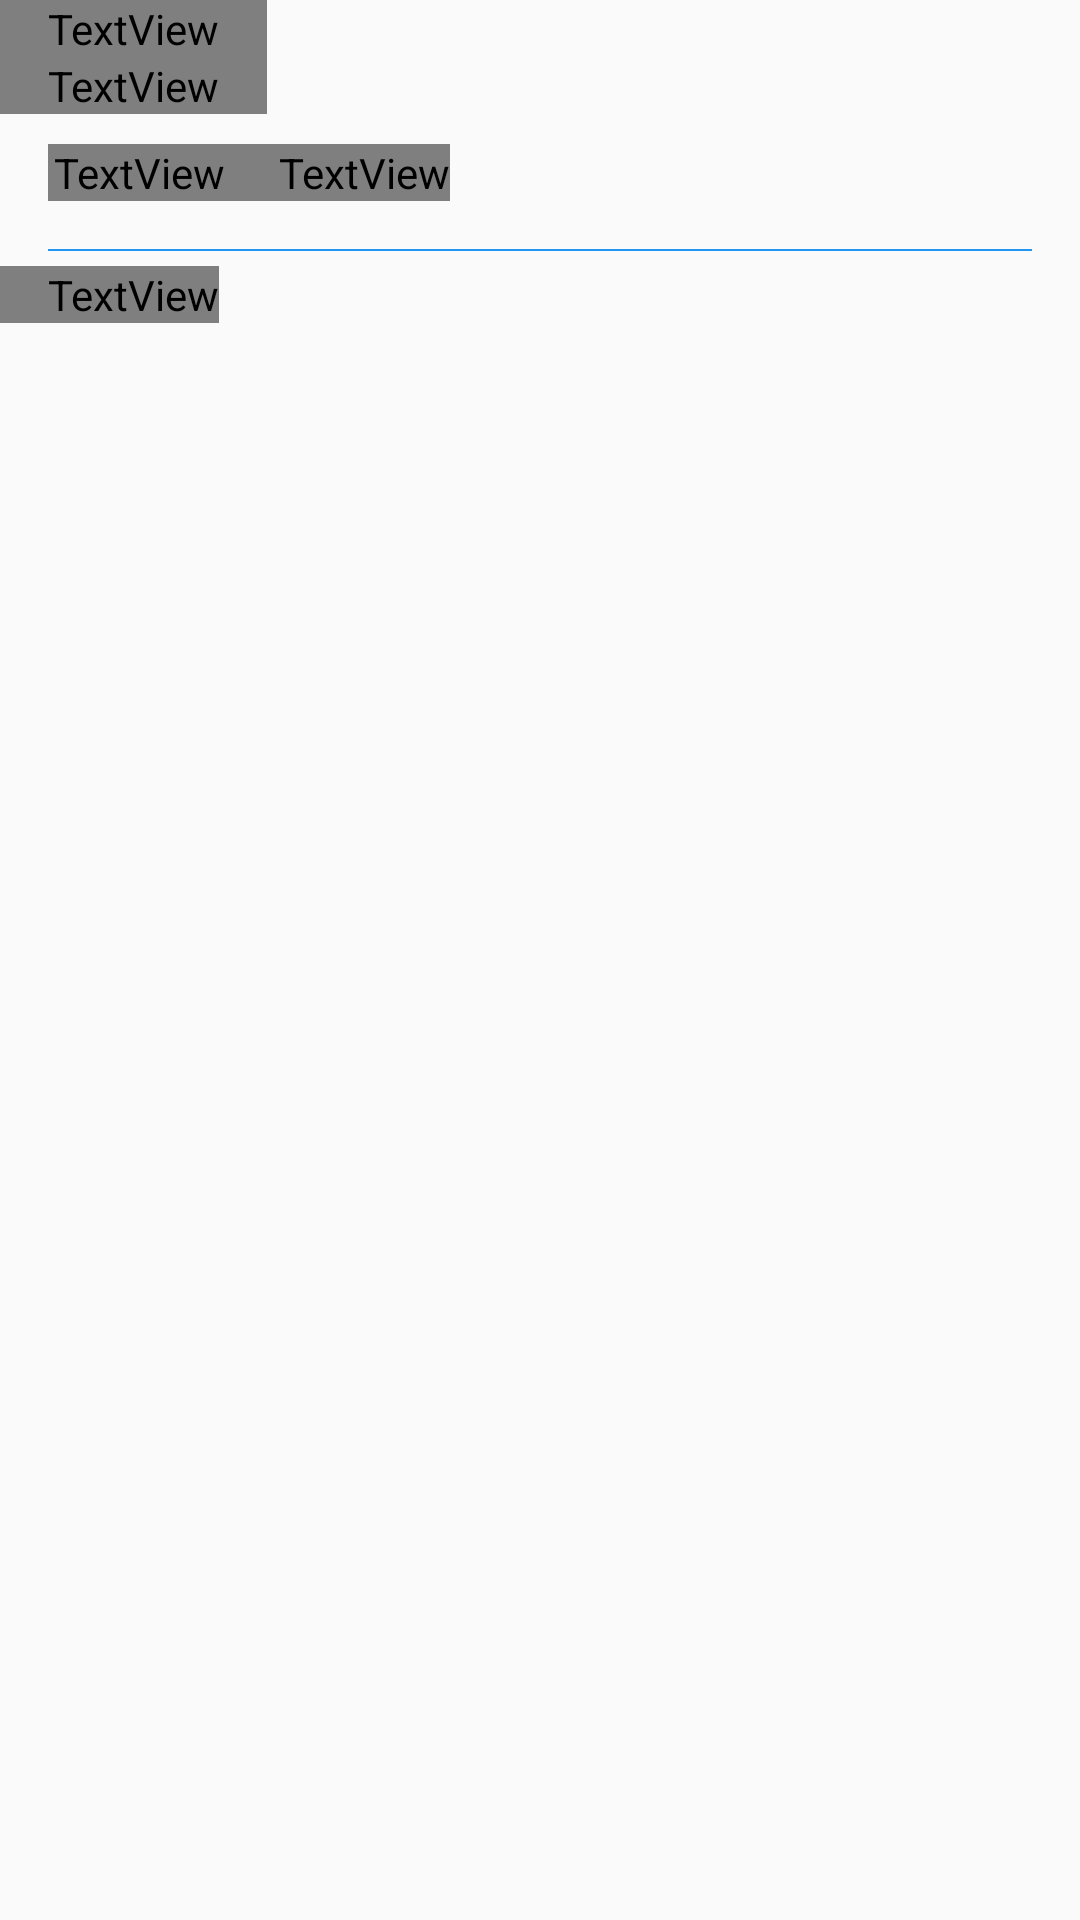

Reconstruct the res/layout file that produces this screen, plus the resources it refers to.
<!-- AndroidManifest.xml: application theme Theme.MyTheme -->
<!-- res/layout/fragment_photo_detail.xml -->
<RelativeLayout xmlns:android="http://schemas.android.com/apk/res/android"
    android:layout_width="match_parent"
    android:layout_height="match_parent"
    android:layout_marginTop="5dp"
    android:layout_marginBottom="5dp">

    
        
        
        
        
        
        
        

    <TextView
        android:id="@+id/tv_owner_information"
        android:textColor="@color/black"
        android:layout_width="wrap_content"
        android:layout_height="wrap_content"
        android:paddingRight="16dp"
        android:textSize="16sp"
        android:fontFamily="Roboto"
        android:paddingLeft="16dp"/>

    <TextView
        android:id="@+id/tv_photo_name_information"
        android:textColor="@color/greyCustom"
        android:layout_below="@+id/tv_owner_information"
        android:layout_width="wrap_content"
        android:layout_height="wrap_content"
        android:paddingRight="16dp"
        android:textSize="14sp"
        android:fontFamily="Roboto"
        android:paddingLeft="16dp"/>
    

    <ImageView
        android:id="@+id/iv_image_information"
        android:layout_below="@+id/tv_photo_name_information"
        android:layout_width="fill_parent"
        android:layout_height="wrap_content"
        android:layout_marginTop="5dp"
        android:layout_marginBottom="5dp"
        android:src="@null"
        android:background="@color/black"
        android:contentDescription="Image of User"/>

    <LinearLayout
        android:id="@+id/view_information"
        android:layout_below="@+id/iv_image_information"
        android:layout_width="wrap_content"
        android:layout_height="fill_parent"
        android:orientation="horizontal"
        android:paddingRight="16dp"
        android:layout_marginBottom="5dp"
        android:gravity="center_horizontal"
        android:layout_weight="1">

        <LinearLayout
            android:layout_width="wrap_content"
            android:layout_height="wrap_content"
            android:orientation="horizontal"
            android:paddingLeft="16dp"
            android:layout_weight="1">

            <ImageView
                android:id="@+id/iv_image_comments_information"
                android:layout_width="wrap_content"
                android:layout_height="wrap_content"
                android:layout_marginBottom="5dp"
                android:src="@drawable/comment_outline"
                android:contentDescription="Image symbol comment"/>

            <TextView
                android:id="@+id/tv_sum_comments_information"
                android:textColor="@color/greyCustom"
                android:layout_width="wrap_content"
                android:layout_height="wrap_content"
                android:paddingRight="16dp"
                android:textSize="14sp"
                android:fontFamily="Roboto"
                android:paddingLeft="2dp"/>

        </LinearLayout>

        <LinearLayout
            android:layout_width="wrap_content"
            android:layout_height="wrap_content"
            android:orientation="horizontal"
            android:paddingRight="16dp"
            android:layout_weight="1">

            <ImageView
                android:id="@+id/iv_image_views_information"
                android:layout_alignLeft="@+id/tv_views_information"
                android:layout_width="fill_parent"
                android:layout_height="wrap_content"
                android:layout_marginRight="0dp"
                android:src="@drawable/eye"
                android:contentDescription="Image symbol numbers of view"/>

            <TextView
                android:id="@+id/tv_views_information"
                android:layout_alignParentRight="true"
                android:layout_below="@+id/iv_image_information"
                android:textColor="@color/greyCustom"
                android:layout_width="wrap_content"
                android:layout_height="wrap_content"
                android:textSize="14sp"
                android:fontFamily="Roboto"
                android:paddingLeft="2dp"/>

        </LinearLayout>

    </LinearLayout>

    <View
        android:id="@+id/vw_divider"
        android:layout_marginTop="35dp"
        android:layout_below="@+id/iv_image_information"
        android:background="@color/colorPrimary"
        android:layout_width="match_parent"
        android:layout_marginLeft="16dp"
        android:layout_marginRight="16dp"
        android:layout_height="0.8dp" />

    <TextView
        android:id="@+id/tv_nocomments_information"
        android:layout_below="@+id/vw_divider"
        android:layout_width="wrap_content"
        android:layout_height="wrap_content"
        android:text="@string/noComments"
        android:paddingLeft="16dp"
        android:layout_marginTop="5dp"
        android:textSize="14sp"
        android:fontFamily="Roboto"
        android:textColor="@color/greyCustom"/>

    <ListView
        android:id="@+id/list_comments_information"
        android:layout_marginTop="5dp"
        android:layout_below="@+id/vw_divider"
        android:layout_width="match_parent"
        android:layout_height="wrap_content">
    </ListView>

</RelativeLayout>
<!-- resources referenced by this layout -->
<resources>
  <color name="black">#000000</color>
  <color name="colorPrimary">#2196F3</color>
  <color name="greyCustom">#727272</color>
  <string name="noComments">No comments</string>
  <style name="Theme.MyTheme" parent="Theme.AppCompat.Light.NoActionBar">
          
          <item name="android:colorPrimary">@color/colorPrimary</item>
  
          
          <item name="android:colorPrimaryDark">@color/colorPrimaryDark</item>
  
          
          <item name="android:colorAccent">@color/colorAccent</item>
  
          
  
      </style>
  <color name="colorPrimaryDark">#1976D2</color>
  <color name="colorAccent">#FF5252</color>
</resources>
